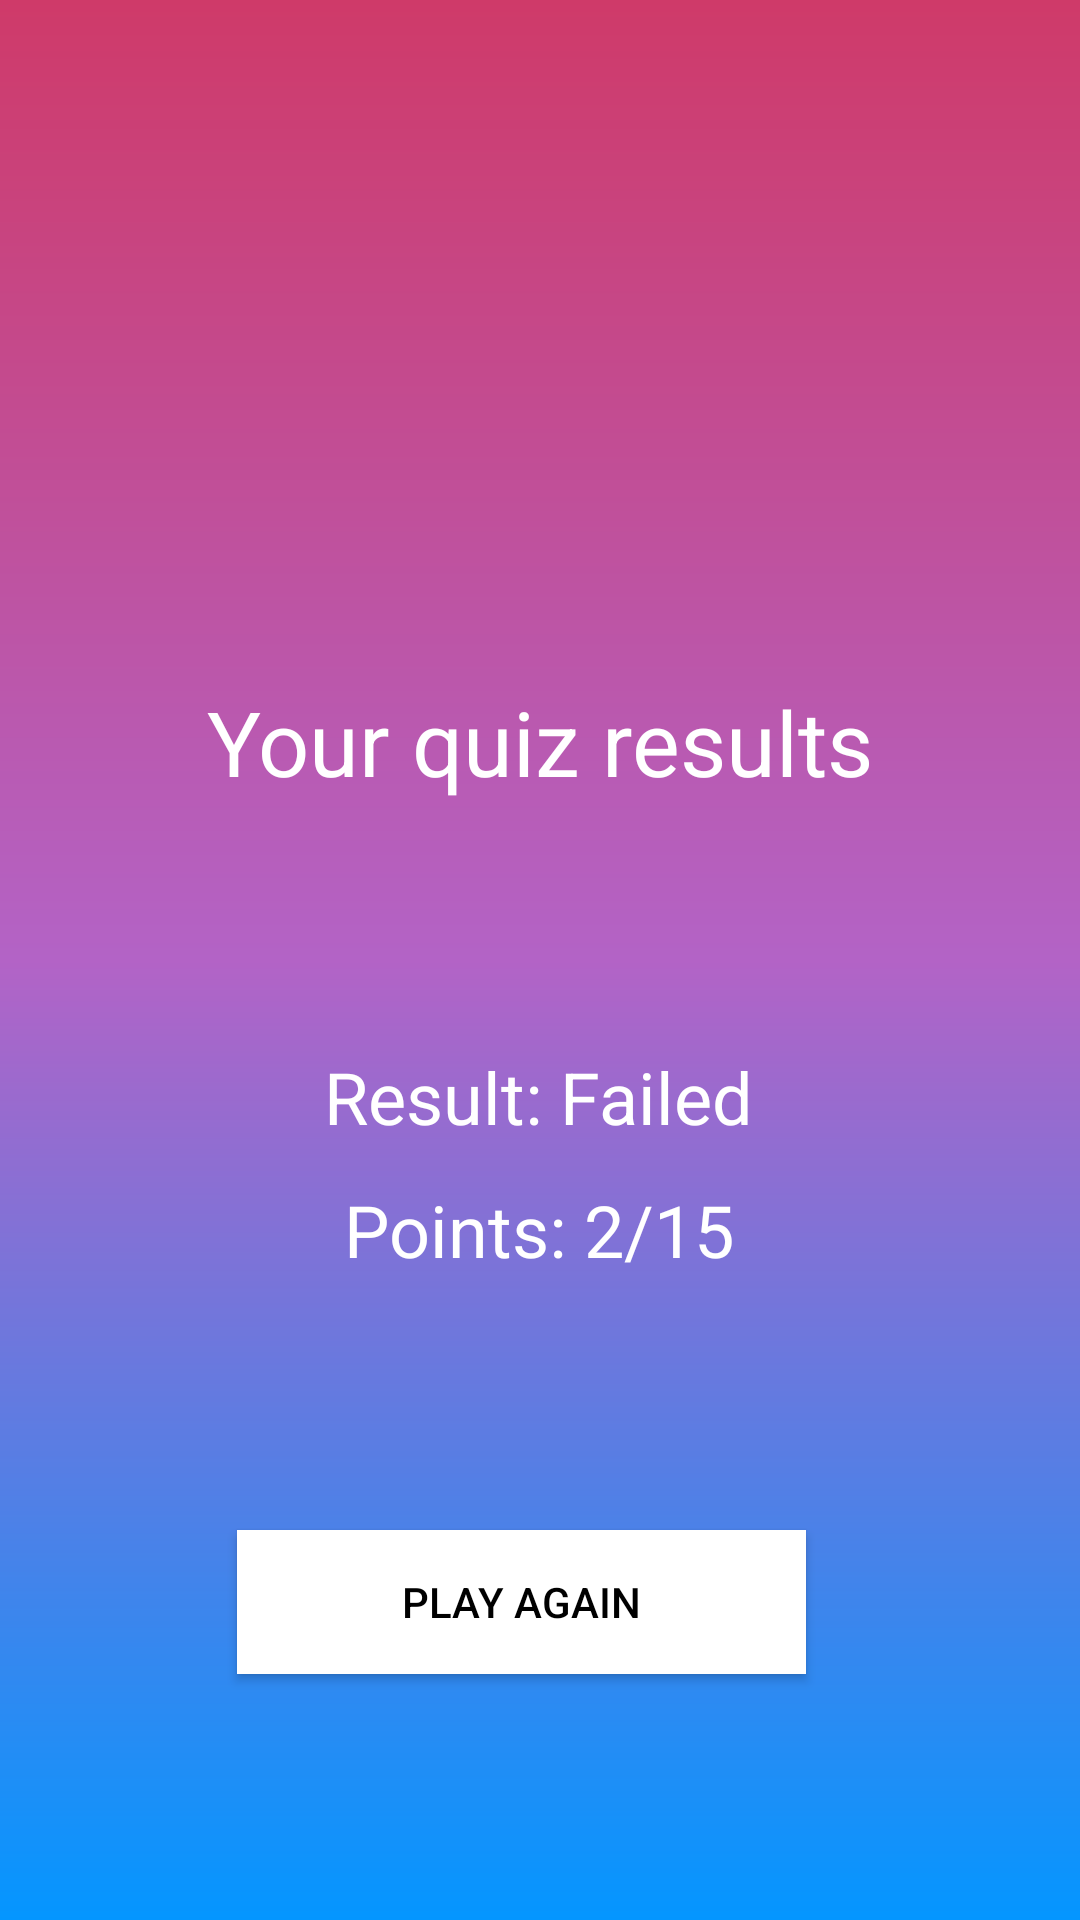

Reconstruct the res/layout file that produces this screen, plus the resources it refers to.
<!-- AndroidManifest.xml: application theme Theme.AppCompat.NoActionBar -->
<!-- res/layout/activity_results.xml -->
<?xml version="1.0" encoding="utf-8"?>

<androidx.constraintlayout.widget.ConstraintLayout xmlns:android="http://schemas.android.com/apk/res/android"
    xmlns:app="http://schemas.android.com/apk/res-auto"
    xmlns:tools="http://schemas.android.com/tools"
    android:layout_width="match_parent"
    android:layout_height="match_parent"
    android:background="@drawable/background">

    <TextView
        android:id="@+id/quiz_points"
        android:layout_width="wrap_content"
        android:layout_height="wrap_content"
        android:layout_marginStart="140dp"
        android:layout_marginLeft="140dp"
        android:layout_marginTop="12dp"
        android:layout_marginEnd="141dp"
        android:layout_marginRight="141dp"
        android:text="Points: 2/15"
        android:textColor="#FFFFFF"
        android:textSize="24sp"
        app:layout_constraintEnd_toEndOf="parent"
        app:layout_constraintStart_toStartOf="parent"
        app:layout_constraintTop_toBottomOf="@+id/quiz_result" />

    <TextView
        android:id="@+id/quiz_result"
        android:layout_width="wrap_content"
        android:layout_height="wrap_content"
        android:layout_marginStart="134dp"
        android:layout_marginLeft="134dp"
        android:layout_marginTop="82dp"
        android:layout_marginEnd="135dp"
        android:layout_marginRight="135dp"
        android:text="Result: Failed"
        android:textColor="#FFFFFF"
        android:textSize="24sp"
        app:layout_constraintEnd_toEndOf="parent"
        app:layout_constraintStart_toStartOf="parent"
        app:layout_constraintTop_toBottomOf="@+id/textView4" />

    <TextView
        android:id="@+id/textView4"
        android:layout_width="wrap_content"
        android:layout_height="wrap_content"
        android:layout_marginStart="94dp"
        android:layout_marginLeft="94dp"
        android:layout_marginTop="37dp"
        android:layout_marginEnd="94dp"
        android:layout_marginRight="94dp"
        android:text="Your quiz results"
        android:textColor="#FFFFFF"
        android:textSize="30sp"
        app:layout_constraintEnd_toEndOf="parent"
        app:layout_constraintStart_toStartOf="parent"
        app:layout_constraintTop_toBottomOf="@+id/imageView" />

    <ImageView
        android:id="@+id/imageView"
        android:layout_width="94dp"
        android:layout_height="51dp"
        android:layout_centerHorizontal="true"
        android:layout_centerVertical="true"
        android:layout_marginStart="158dp"
        android:layout_marginLeft="158dp"
        android:layout_marginTop="21dp"
        android:layout_marginEnd="159dp"
        android:layout_marginRight="159dp"
        app:layout_constraintEnd_toEndOf="parent"
        app:layout_constraintStart_toStartOf="parent"
        app:layout_constraintTop_toBottomOf="@+id/imageView2"
        app:srcCompat="@drawable/logo" />

    <ImageView
        android:id="@+id/imageView2"
        android:layout_width="220dp"
        android:layout_height="118dp"
        android:layout_marginEnd="207dp"
        android:layout_marginRight="207dp"
        app:layout_constraintEnd_toEndOf="parent"
        app:layout_constraintHorizontal_bias="1.0"
        app:layout_constraintStart_toStartOf="parent"
        app:layout_constraintTop_toTopOf="parent"
        app:srcCompat="@drawable/wave" />

    <Button
        android:id="@+id/button2"
        android:layout_width="wrap_content"
        android:layout_height="wrap_content"
        android:layout_marginStart="154dp"
        android:layout_marginLeft="154dp"
        android:layout_marginTop="84dp"
        android:layout_marginEnd="137dp"
        android:layout_marginRight="137dp"
        android:background="#FFFFFF"
        android:paddingLeft="55dp"
        android:paddingTop="8dp"
        android:paddingRight="55dp"
        android:paddingBottom="8dp"
        android:onClick="switchToStart"
        android:text="Play again"
        android:textColor="#000000"
        app:layout_constraintEnd_toEndOf="parent"
        app:layout_constraintHorizontal_bias="0.623"
        app:layout_constraintStart_toStartOf="parent"
        app:layout_constraintTop_toBottomOf="@+id/quiz_points" />

</androidx.constraintlayout.widget.ConstraintLayout>
<!-- resources referenced by this layout -->
<resources>
  <!-- drawable background (drawable) -->
  <?xml version="1.0" encoding="utf-8"?>
  
  <shape xmlns:android="http://schemas.android.com/apk/res/android"
      android:shape="rectangle">
      <gradient
          android:startColor="#cf3a69"
          android:centerColor="#b363c6"
          android:endColor="#0496ff"
          android:angle="-45" />
  </shape>
</resources>
